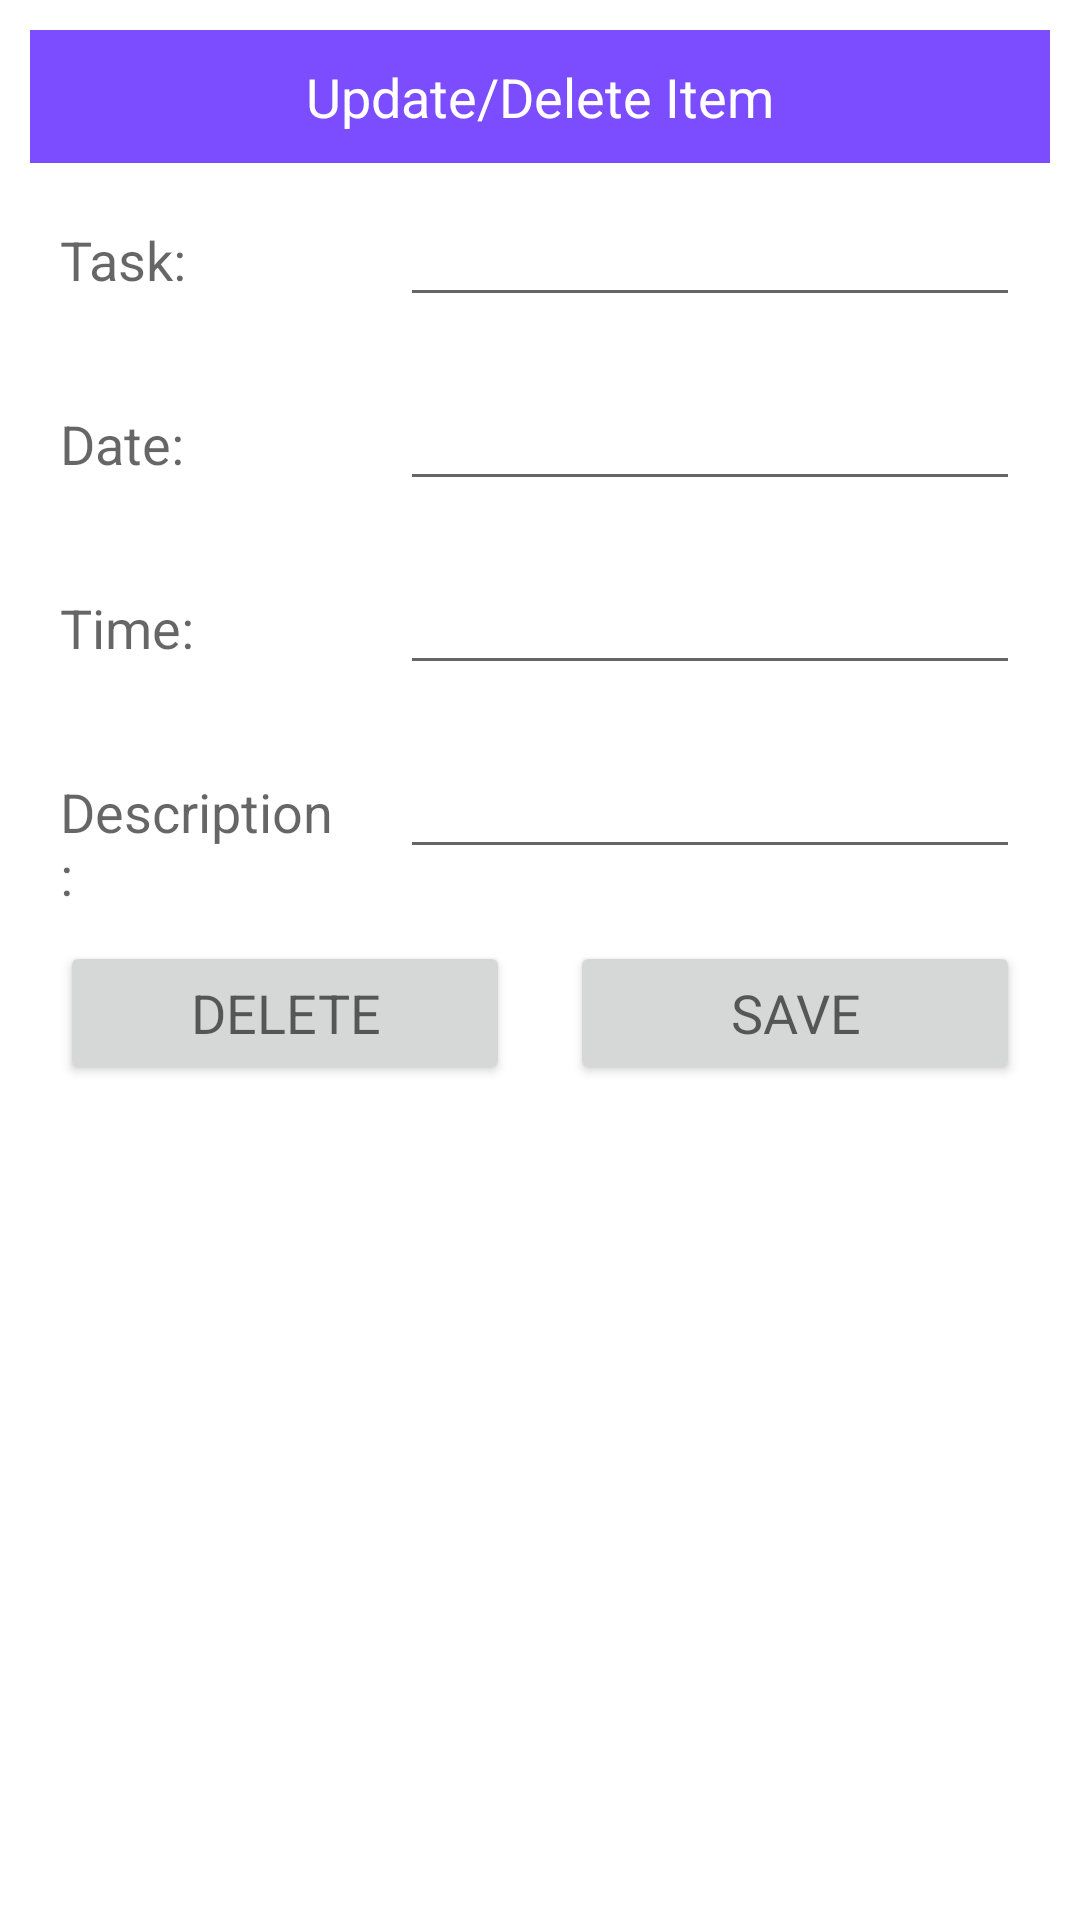

The Android layout XML behind this screen, and the referenced resources:
<!-- AndroidManifest.xml: application theme Theme.Aegis -->
<!-- res/layout/update_schedule_input.xml -->
<?xml version="1.0" encoding="utf-8"?>
<LinearLayout
    xmlns:android="http://schemas.android.com/apk/res/android" android:layout_width="match_parent"
    android:layout_height="match_parent"
    android:orientation="vertical">
    <ScrollView
        android:layout_width="match_parent"
        android:layout_height="wrap_content">
        <LinearLayout
            android:layout_width="match_parent"
            android:layout_height="wrap_content"
            android:orientation="vertical"
            android:layout_margin="10dp">
            <TextView
                android:layout_width="match_parent"
                android:layout_height="wrap_content"
                android:background="@color/deeppurple"
                android:text="Update/Delete Item"
                android:gravity="center"
                android:padding="10dp"
                android:textColor="@color/white"
                android:textAppearance="?android:textAppearanceMedium">
            </TextView>

            <LinearLayout
                android:layout_width="match_parent"
                android:layout_height="wrap_content"
                android:orientation="horizontal">
                <RelativeLayout
                    android:layout_width="0dp"
                    android:layout_height="wrap_content"
                    android:layout_weight="1">
                    <TextView
                        android:layout_width="match_parent"
                        android:layout_height="wrap_content"
                        android:text="Task: "
                        android:layout_margin="10dp"
                        android:textAppearance="?android:textAppearanceMedium">
                    </TextView>
                </RelativeLayout>
                <RelativeLayout
                    android:layout_width="0dp"
                    android:layout_height="wrap_content"
                    android:layout_weight="2">
                    <EditText
                        android:layout_width="match_parent"
                        android:layout_height="wrap_content"
                        android:layout_margin="10dp"
                        android:id="@+id/Edit_task">
                    </EditText>
                </RelativeLayout>
            </LinearLayout>

            <LinearLayout
                android:layout_width="match_parent"
                android:layout_height="wrap_content"
                android:orientation="horizontal">
                <RelativeLayout
                    android:layout_width="0dp"
                    android:layout_height="wrap_content"
                    android:layout_weight="1">
                    <TextView
                        android:layout_width="match_parent"
                        android:layout_height="wrap_content"
                        android:text="Date: "
                        android:layout_margin="10dp"
                        android:textAppearance="?android:textAppearanceMedium">
                    </TextView>
                </RelativeLayout>
                <RelativeLayout
                    android:layout_width="0dp"
                    android:layout_height="wrap_content"
                    android:layout_weight="2">
                    <EditText
                        android:layout_width="match_parent"
                        android:layout_height="wrap_content"
                        android:layout_margin="10dp"
                        android:id="@+id/Edit_date">
                    </EditText>
                </RelativeLayout>
            </LinearLayout>

            <LinearLayout
                android:layout_width="match_parent"
                android:layout_height="wrap_content"
                android:orientation="horizontal">
                <RelativeLayout
                    android:layout_width="0dp"
                    android:layout_height="wrap_content"
                    android:layout_weight="1">
                    <TextView
                        android:layout_width="match_parent"
                        android:layout_height="wrap_content"
                        android:text="Time: "
                        android:layout_margin="10dp"
                        android:textAppearance="?android:textAppearanceMedium">
                    </TextView>
                </RelativeLayout>
                <RelativeLayout
                    android:layout_width="0dp"
                    android:layout_height="wrap_content"
                    android:layout_weight="2">
                    <EditText
                        android:layout_width="match_parent"
                        android:layout_height="wrap_content"
                        android:layout_margin="10dp"
                        android:id="@+id/Edit_time">
                    </EditText>
                </RelativeLayout>
            </LinearLayout>


            <LinearLayout
                android:layout_width="match_parent"
                android:layout_height="wrap_content"
                android:orientation="horizontal">
                <RelativeLayout
                    android:layout_width="0dp"
                    android:layout_height="wrap_content"
                    android:layout_weight="1">
                    <TextView
                        android:layout_width="match_parent"
                        android:layout_height="wrap_content"
                        android:text="Description: "
                        android:layout_margin="10dp"
                        android:textAppearance="?android:textAppearanceMedium">
                    </TextView>
                </RelativeLayout>
                <RelativeLayout
                    android:layout_width="0dp"
                    android:layout_height="wrap_content"
                    android:layout_weight="2">
                    <EditText
                        android:layout_width="match_parent"
                        android:layout_height="wrap_content"
                        android:layout_margin="10dp"
                        android:id="@+id/Edit_description">
                    </EditText>
                </RelativeLayout>
            </LinearLayout>

            <LinearLayout
                android:layout_width="match_parent"
                android:layout_height="wrap_content"
                android:orientation="horizontal">
                <RelativeLayout
                    android:layout_width="0dp"
                    android:layout_weight="1"
                    android:layout_height="wrap_content">
                    <Button
                        android:layout_width="match_parent"
                        android:layout_height="wrap_content"
                        android:layout_margin="10dp"
                        android:text="DELETE"
                        android:textAppearance="?android:textAppearanceMedium"
                        android:id="@+id/schedule_delete">
                    </Button>
                </RelativeLayout>
                <RelativeLayout
                    android:layout_width="0dp"
                    android:layout_weight="1"
                    android:layout_height="wrap_content">
                    <Button
                        android:layout_width="match_parent"
                        android:layout_height="wrap_content"
                        android:layout_margin="10dp"
                        android:text="SAVE"
                        android:textAppearance="?android:textAppearanceMedium"
                        android:id="@+id/schedule_update">
                    </Button>
                </RelativeLayout>
            </LinearLayout>

        </LinearLayout>
    </ScrollView>
</LinearLayout>
<!-- resources referenced by this layout -->
<resources>
  <color name="deeppurple">#7c4dff</color>
  <color name="white">#FFFFFFFF</color>
  <style name="Theme.Aegis" parent="Theme.MaterialComponents.DayNight.NoActionBar">
          
          <item name="colorPrimary">@color/teal_200</item>
          <item name="colorPrimaryVariant">@color/teal_700</item>
          <item name="colorOnPrimary">@color/black</item>
          
          <item name="colorSecondary">@color/purple_500</item>
          <item name="colorSecondaryVariant">@color/purple_700</item>
          <item name="colorOnSecondary">@color/white</item>
          
          <item name="android:statusBarColor" tools:targetApi="l">?attr/colorPrimaryVariant</item>
          
      </style>
  <color name="teal_200">#FF03DAC5</color>
  <color name="teal_700">#FF018786</color>
  <color name="black">#FF000000</color>
  <color name="purple_500">#FF6200EE</color>
  <color name="purple_700">#FF3700B3</color>
</resources>
